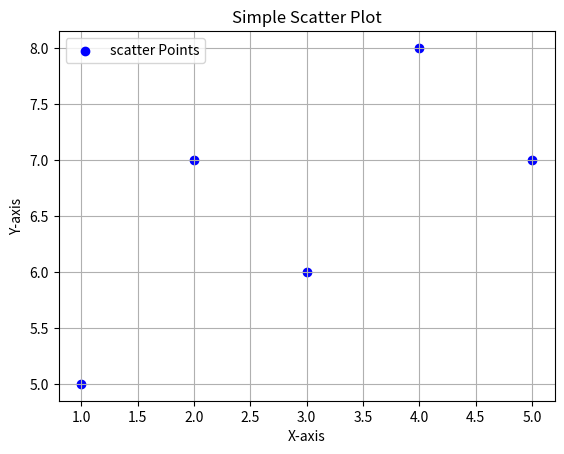
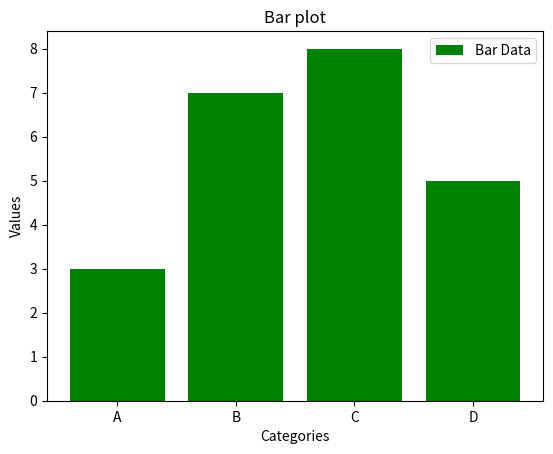

The script that saved these images, in order:
import matplotlib.pyplot as plt
x=[1,2,3,4,5]
y=[5,7,6,8,7]
plt.scatter(x,y,color='blue',label='scatter Points')
plt.title("Simple Scatter Plot")
plt.xlabel("X-axis")    
plt.ylabel("Y-axis")
plt.legend()
plt.grid()
plt.show()
import matplotlib.pyplot as plt
categories=['A','B','C','D']
values=[3,7,8,5]
plt.bar(categories,values,color='green',label='Bar Data')
plt.title("Bar plot")
plt.xlabel("Categories")
plt.ylabel("Values")
plt.legend()
plt.show()
